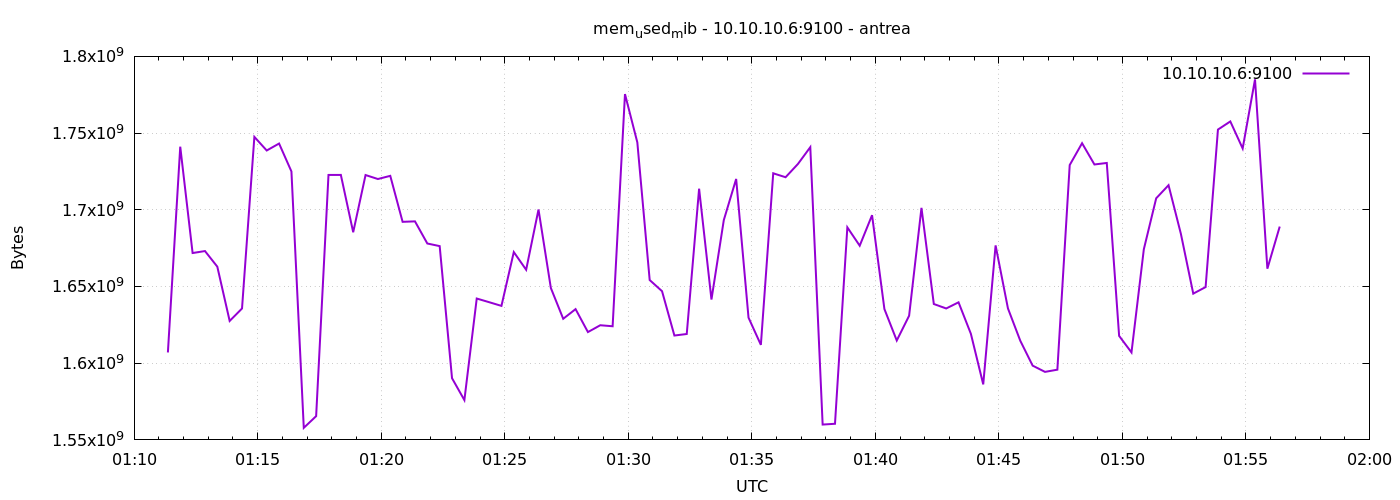

Values plotted in this chart, from the file beside it:
1777165882	1606991872
1777165912	1741131776
1777165942	1671819264
1777165972	1673109504
1777166002	1662918656
1777166032	1627541504
1777166062	1635659776
1777166092	1747517440
1777166122	1738649600
1777166152	1743187968
1777166182	1724981248
1777166212	1557864448
1777166242	1565487104
1777166272	1722699776
1777166302	1722740736
1777166332	1685364736
1777166362	1722650624
1777166392	1720053760
1777166422	1722126336
1777166452	1692151808
1777166482	1692454912
1777166512	1678028800
1777166542	1676320768
1777166572	1590210560
1777166602	1575944192
1777166632	1642156032
1777166662	1639780352
1777166692	1637351424
1777166722	1672429568
1777166752	1660907520
1777166782	1700163584
1777166812	1649008640
1777166842	1628962816
1777166872	1635246080
1777166902	1620291584
1777166932	1624743936
1777166962	1624076288
1777166992	1775423488
1777167022	1743929344
1777167052	1654202368
1777167082	1646931968
1777167112	1618034688
1777167142	1619030016
1777167172	1713745920
1777167202	1641492480
1777167232	1693310976
1777167262	1720098816
1777167292	1629700096
1777167322	1611952128
1777167352	1723772928
1777167382	1721225216
1777167412	1729867776
1777167442	1740816384
1777167472	1559998464
1777167502	1560510464
1777167532	1688543232
1777167562	1676591104
1777167592	1696485376
1777167622	1635299328
1777167652	1614790656
1777167682	1630937088
... 30 more rows
